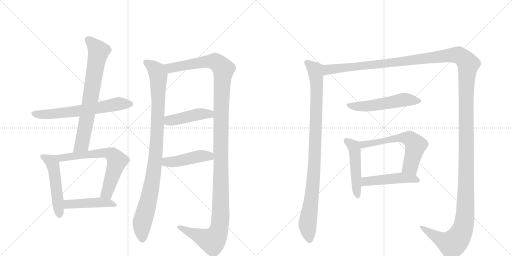
t = 0.00 s
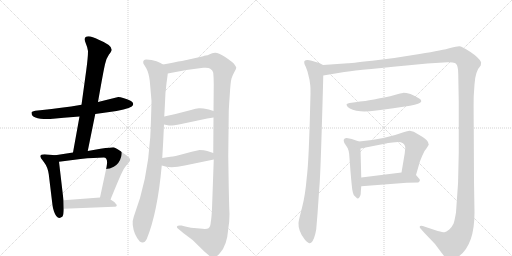
t = 2.56 s
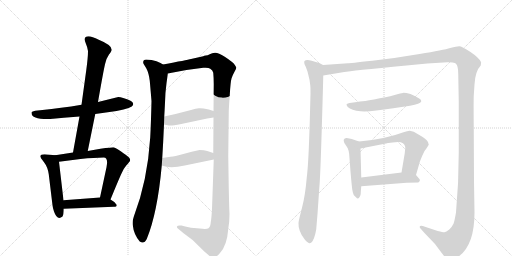
t = 5.12 s
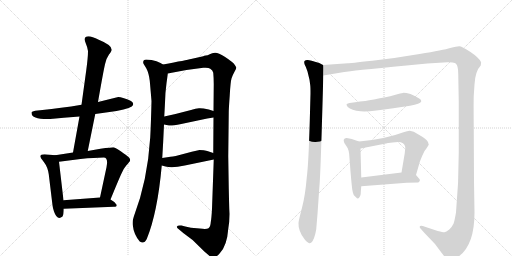
t = 7.68 s
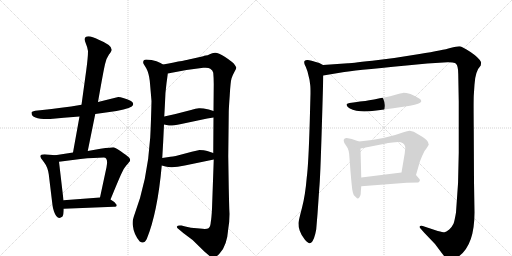
t = 10.23 s
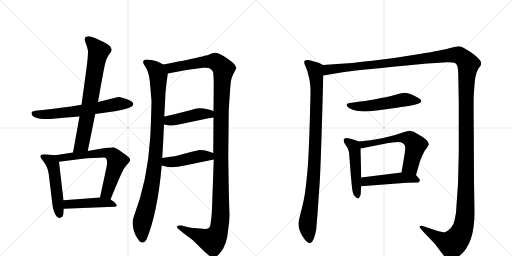
t = 12.79 s

The animated SVG that drew these frames (rendered in a browser with its animation timeline set to each time). Animation: 15 CSS @keyframes rules; one cycle of 12.79 s.

<svg version="1.1" viewBox="0 0 2048 1024" xmlns="http://www.w3.org/2000/svg">
  <g stroke="lightgray" stroke-dasharray="1,1" stroke-width="1" transform="scale(4, 4)">
    <line x1="0" y1="0" x2="256" y2="256"></line>
    <line x1="256" y1="0" x2="0" y2="256"></line>
    <line x1="128" y1="0" x2="128" y2="256"></line>
    <line x1="0" y1="128" x2="256" y2="128"></line>
    <line x1="256" y1="0" x2="512" y2="256"></line>
    <line x1="512" y1="0" x2="256" y2="256"></line>
    <line x1="384" y1="0" x2="384" y2="256"></line>
    <line x1="256" y1="128" x2="512" y2="128"></line>
  </g>
<g transform="scale(1, -1) translate(0, -850)">
   <style type="text/css">
    @keyframes keyframes0 {
      from {
       stroke: black;
       stroke-dashoffset: 651;
       stroke-width: 128;
       }
       68% {
       animation-timing-function: step-end;
       stroke: black;
       stroke-dashoffset: 0;
       stroke-width: 128;
       }
       to {
       stroke: black;
       stroke-width: 1024;
       }
       }
       #make-me-a-hanzi-animation-0 {
         animation: keyframes0 0.779785s both;
         animation-delay: 0.000000s;
         animation-timing-function: linear;
       }
    @keyframes keyframes1 {
      from {
       stroke: black;
       stroke-dashoffset: 737;
       stroke-width: 128;
       }
       71% {
       animation-timing-function: step-end;
       stroke: black;
       stroke-dashoffset: 0;
       stroke-width: 128;
       }
       to {
       stroke: black;
       stroke-width: 1024;
       }
       }
       #make-me-a-hanzi-animation-1 {
         animation: keyframes1 0.849772s both;
         animation-delay: 0.779785s;
         animation-timing-function: linear;
       }
    @keyframes keyframes2 {
      from {
       stroke: black;
       stroke-dashoffset: 512;
       stroke-width: 128;
       }
       63% {
       animation-timing-function: step-end;
       stroke: black;
       stroke-dashoffset: 0;
       stroke-width: 128;
       }
       to {
       stroke: black;
       stroke-width: 1024;
       }
       }
       #make-me-a-hanzi-animation-2 {
         animation: keyframes2 0.666667s both;
         animation-delay: 1.629557s;
         animation-timing-function: linear;
       }
    @keyframes keyframes3 {
      from {
       stroke: black;
       stroke-dashoffset: 668;
       stroke-width: 128;
       }
       68% {
       animation-timing-function: step-end;
       stroke: black;
       stroke-dashoffset: 0;
       stroke-width: 128;
       }
       to {
       stroke: black;
       stroke-width: 1024;
       }
       }
       #make-me-a-hanzi-animation-3 {
         animation: keyframes3 0.793620s both;
         animation-delay: 2.296224s;
         animation-timing-function: linear;
       }
    @keyframes keyframes4 {
      from {
       stroke: black;
       stroke-dashoffset: 462;
       stroke-width: 128;
       }
       60% {
       animation-timing-function: step-end;
       stroke: black;
       stroke-dashoffset: 0;
       stroke-width: 128;
       }
       to {
       stroke: black;
       stroke-width: 1024;
       }
       }
       #make-me-a-hanzi-animation-4 {
         animation: keyframes4 0.625977s both;
         animation-delay: 3.089844s;
         animation-timing-function: linear;
       }
    @keyframes keyframes5 {
      from {
       stroke: black;
       stroke-dashoffset: 989;
       stroke-width: 128;
       }
       76% {
       animation-timing-function: step-end;
       stroke: black;
       stroke-dashoffset: 0;
       stroke-width: 128;
       }
       to {
       stroke: black;
       stroke-width: 1024;
       }
       }
       #make-me-a-hanzi-animation-5 {
         animation: keyframes5 1.054850s both;
         animation-delay: 3.715820s;
         animation-timing-function: linear;
       }
    @keyframes keyframes6 {
      from {
       stroke: black;
       stroke-dashoffset: 1345;
       stroke-width: 128;
       }
       81% {
       animation-timing-function: step-end;
       stroke: black;
       stroke-dashoffset: 0;
       stroke-width: 128;
       }
       to {
       stroke: black;
       stroke-width: 1024;
       }
       }
       #make-me-a-hanzi-animation-6 {
         animation: keyframes6 1.344564s both;
         animation-delay: 4.770671s;
         animation-timing-function: linear;
       }
    @keyframes keyframes7 {
      from {
       stroke: black;
       stroke-dashoffset: 450;
       stroke-width: 128;
       }
       59% {
       animation-timing-function: step-end;
       stroke: black;
       stroke-dashoffset: 0;
       stroke-width: 128;
       }
       to {
       stroke: black;
       stroke-width: 1024;
       }
       }
       #make-me-a-hanzi-animation-7 {
         animation: keyframes7 0.616211s both;
         animation-delay: 6.115234s;
         animation-timing-function: linear;
       }
    @keyframes keyframes8 {
      from {
       stroke: black;
       stroke-dashoffset: 454;
       stroke-width: 128;
       }
       60% {
       animation-timing-function: step-end;
       stroke: black;
       stroke-dashoffset: 0;
       stroke-width: 128;
       }
       to {
       stroke: black;
       stroke-width: 1024;
       }
       }
       #make-me-a-hanzi-animation-8 {
         animation: keyframes8 0.619466s both;
         animation-delay: 6.731445s;
         animation-timing-function: linear;
       }
    @keyframes keyframes9 {
      from {
       stroke: black;
       stroke-dashoffset: 987;
       stroke-width: 128;
       }
       76% {
       animation-timing-function: step-end;
       stroke: black;
       stroke-dashoffset: 0;
       stroke-width: 128;
       }
       to {
       stroke: black;
       stroke-width: 1024;
       }
       }
       #make-me-a-hanzi-animation-9 {
         animation: keyframes9 1.053223s both;
         animation-delay: 7.350911s;
         animation-timing-function: linear;
       }
    @keyframes keyframes10 {
      from {
       stroke: black;
       stroke-dashoffset: 1730;
       stroke-width: 128;
       }
       85% {
       animation-timing-function: step-end;
       stroke: black;
       stroke-dashoffset: 0;
       stroke-width: 128;
       }
       to {
       stroke: black;
       stroke-width: 1024;
       }
       }
       #make-me-a-hanzi-animation-10 {
         animation: keyframes10 1.657878s both;
         animation-delay: 8.404134s;
         animation-timing-function: linear;
       }
    @keyframes keyframes11 {
      from {
       stroke: black;
       stroke-dashoffset: 542;
       stroke-width: 128;
       }
       64% {
       animation-timing-function: step-end;
       stroke: black;
       stroke-dashoffset: 0;
       stroke-width: 128;
       }
       to {
       stroke: black;
       stroke-width: 1024;
       }
       }
       #make-me-a-hanzi-animation-11 {
         animation: keyframes11 0.691081s both;
         animation-delay: 10.062012s;
         animation-timing-function: linear;
       }
    @keyframes keyframes12 {
      from {
       stroke: black;
       stroke-dashoffset: 493;
       stroke-width: 128;
       }
       62% {
       animation-timing-function: step-end;
       stroke: black;
       stroke-dashoffset: 0;
       stroke-width: 128;
       }
       to {
       stroke: black;
       stroke-width: 1024;
       }
       }
       #make-me-a-hanzi-animation-12 {
         animation: keyframes12 0.651204s both;
         animation-delay: 10.753092s;
         animation-timing-function: linear;
       }
    @keyframes keyframes13 {
      from {
       stroke: black;
       stroke-dashoffset: 608;
       stroke-width: 128;
       }
       66% {
       animation-timing-function: step-end;
       stroke: black;
       stroke-dashoffset: 0;
       stroke-width: 128;
       }
       to {
       stroke: black;
       stroke-width: 1024;
       }
       }
       #make-me-a-hanzi-animation-13 {
         animation: keyframes13 0.744792s both;
         animation-delay: 11.404297s;
         animation-timing-function: linear;
       }
    @keyframes keyframes14 {
      from {
       stroke: black;
       stroke-dashoffset: 481;
       stroke-width: 128;
       }
       61% {
       animation-timing-function: step-end;
       stroke: black;
       stroke-dashoffset: 0;
       stroke-width: 128;
       }
       to {
       stroke: black;
       stroke-width: 1024;
       }
       }
       #make-me-a-hanzi-animation-14 {
         animation: keyframes14 0.641439s both;
         animation-delay: 12.149089s;
         animation-timing-function: linear;
       }
</style>
<path d="M 190 374 Q 200 374 212 375 L 255 379 L 318 384 L 381 394 L 431 401 Q 509 411 527 424 Q 533 430 533 434.5 Q 533 439 524 446 Q 512 453 496 457.5 Q 480 462 473 462 L 392 442 L 326 431 Q 241 417 170 410 L 141 407 Q 128 405 126 401 L 126 398 Q 126 374 190 374 Z" fill="lightgray"></path> 
<path d="M 318 384 L 292 240 C 287 210 345 217 351 246 L 381 394 L 392 442 Q 414 568 420 593 Q 425 617 436 632 Q 447 646 447 651 Q 447 670 395 691 Q 368 705 354 705 Q 330 705 344 674 Q 350 661 352 646 Q 352 620 345 569 L 326 431 L 318 384 Z" fill="lightgray"></path> 
<path d="M 221 229 L 200 231 Q 161 237 161 225 Q 161 220 176 201 Q 191 182 195 153 L 210 29 Q 211 19 216 4 Q 229 -34 250 -16 Q 255 -8 255 15 L 254 49 L 236 203 C 233 228 233 228 221 229 Z" fill="lightgray"></path> 
<path d="M 292 240 L 221 229 C 191 224 206 199 236 203 L 322 214 Q 379 220 415 220 Q 434 220 426 181 L 400 60 C 394 31 431 24 442 52 Q 476 135 486 156 Q 495 177 505 188 Q 514 198 516 201 Q 525 210 516 220 Q 506 229 483 245 Q 459 261 453 261 Q 447 261 402 255 L 351 246 L 292 240 Z" fill="lightgray"></path> 
<path d="M 255 15 L 455 23 Q 467 23 467 29 Q 467 32 463 35 Q 458 43 442 52 C 425 62 425 62 400 60 L 254 49 C 224 47 225 14 255 15 Z" fill="lightgray"></path> 
<path d="M 652 592 Q 645 597 626 605 Q 607 612 585 612 Q 571 612 573 598 Q 574 594 585 577 Q 595 559 599 527 Q 602 494 606 446 Q 604 359 601 301 Q 590 126 535 -17 Q 529 -33 531 -50 Q 535 -88 559 -116 Q 576 -128 587 -106 Q 630 -1 647 188 L 649 218 Q 653 282 656 352 L 657 384 Q 658 399 660 440 Q 661 481 666 517 Q 671 553 671 556 C 674 581 674 581 652 592 Z" fill="lightgray"></path> 
<path d="M 848 15 Q 846 -23 843 -39 Q 842 -57 834 -63 Q 826 -68 799 -64 L 764 -61 L 741 -56 L 726 -52 Q 710 -50 708 -56 Q 706 -61 714 -66 L 733 -82 Q 772 -108 799 -138 Q 822 -161 829 -166 Q 844 -181 855 -180 Q 866 -179 880 -162 Q 908 -132 913 -66 Q 918 -38 918 -6 L 917 16 L 916 54 L 915 98 L 913 225 L 915 401 Q 915 415 919 469 Q 922 523 926 536 Q 930 549 938 563 Q 946 576 945 580 Q 944 584 935 596 Q 926 605 899 623 Q 872 640 860 639 Q 848 638 839 633 Q 830 628 823 628 Q 816 628 813 625 L 764 614 Q 748 610 652 592 C 623 586 642 550 671 556 Q 738 571 813 579 Q 834 581 841 575 Q 851 569 853 559 Q 855 537 855 514 L 854 406 L 854 380 L 853 238 L 855 212 L 848 15 Z" fill="lightgray"></path> 
<path d="M 656 352 L 676 348 Q 684 346 725 354 L 829 376 L 854 380 C 884 385 883 397 854 406 L 835 412 Q 808 418 796 417 Q 784 416 764 410 L 702 394 L 657 384 C 628 377 627 358 656 352 Z" fill="lightgray"></path> 
<path d="M 647 188 L 662 184 Q 688 176 739 188 L 855 212 C 884 218 881 229 853 238 L 829 246 Q 817 250 798 250 L 767 243 L 703 226 Q 691 223 682 223 L 649 218 C 619 214 618 196 647 188 Z" fill="lightgray"></path> 
<path d="M 1292 590 L 1277 598 Q 1234 612 1229 610 Q 1222 610 1218 606 Q 1214 599 1223 583 L 1230 564 L 1238 531 L 1241 509 Q 1242 501 1242 476 L 1239 363 Q 1234 191 1227 140 Q 1221 68 1208 19 Q 1195 -30 1194 -42 Q 1193 -55 1199 -73 Q 1205 -91 1219 -108 Q 1233 -124 1239 -123 Q 1244 -122 1250 -115 Q 1257 -103 1261 -86 Q 1265 -68 1265 -66 L 1270 -6 L 1277 96 Q 1281 134 1287 333 Q 1293 531 1293 548 C 1294 578 1294 589 1292 590 Z" fill="lightgray"></path> 
<path d="M 1293 548 L 1377 562 Q 1400 567 1626 588 L 1709 596 L 1790 601 Q 1798 602 1810 600 Q 1822 598 1824 595 Q 1833 586 1833 554 L 1835 442 L 1835 240 Q 1835 119 1824 0 Q 1818 -35 1814 -45 Q 1809 -56 1797 -68 Q 1784 -78 1778 -79 Q 1771 -79 1751 -74 L 1691 -54 Q 1680 -52 1679 -56 Q 1678 -60 1682 -64 L 1697 -81 L 1740 -126 L 1767 -162 Q 1776 -175 1784 -182 Q 1799 -197 1825 -182 Q 1898 -140 1898 0 L 1896 124 L 1895 334 Q 1894 436 1895 467 L 1898 512 Q 1901 566 1923 588 Q 1925 600 1924 602 Q 1916 619 1882 642 Q 1847 665 1837 665 Q 1827 665 1801 658 Q 1775 650 1678 634 Q 1580 617 1489 607 Q 1397 597 1392 597 L 1292 590 C 1262 588 1263 543 1293 548 Z" fill="lightgray"></path> 
<path d="M 1640 427 Q 1682 436 1684 443 Q 1686 444 1684 449 Q 1684 455 1642 474 Q 1622 479 1612 478.5 Q 1602 478 1585.5 472.5 Q 1569 467 1519 457 Q 1469 447 1450 445 Q 1431 443 1398 438 Q 1386 435 1386 432.5 Q 1386 430 1391 422 Q 1405 408 1443 405 Q 1481 402 1573 417 L 1640 427 Z" fill="lightgray"></path> 
<path d="M 1436 284 L 1407 294 L 1392 297 Q 1384 299 1379 296 Q 1373 292 1375 286 Q 1375 278 1386 265 Q 1397 252 1398 217 L 1402 164 Q 1408 94 1410 87 Q 1411 80 1415 70 Q 1418 67 1423 62 Q 1428 56 1432 56 Q 1435 56 1439 63 Q 1443 70 1443 76 Q 1443 81 1445 105 L 1445 140 L 1442 256 C 1441 282 1441 282 1436 284 Z" fill="lightgray"></path> 
<path d="M 1664 150 L 1679 202 Q 1680 206 1689 227 Q 1697 248 1707 258 L 1715 271 Q 1716 280 1706 290 Q 1695 300 1684 306 L 1655 323 L 1639 327 Q 1633 328 1614 321 Q 1540 293 1436 284 C 1406 281 1413 250 1442 256 L 1549 277 L 1551 278 L 1554 278 L 1570 280 L 1592 282 Q 1617 282 1621 262 L 1621 257 L 1620 248 L 1619 237 L 1606 160 C 1601 130 1656 121 1664 150 Z" fill="lightgray"></path> 
<path d="M 1445 105 L 1627 119 L 1673 120 Q 1685 128 1675 137 L 1664 150 C 1651 166 1636 164 1606 160 L 1445 140 C 1415 136 1415 103 1445 105 Z" fill="lightgray"></path> 
      <clipPath id="make-me-a-hanzi-clip-0">
      <path d="M 190 374 Q 200 374 212 375 L 255 379 L 318 384 L 381 394 L 431 401 Q 509 411 527 424 Q 533 430 533 434.5 Q 533 439 524 446 Q 512 453 496 457.5 Q 480 462 473 462 L 392 442 L 326 431 Q 241 417 170 410 L 141 407 Q 128 405 126 401 L 126 398 Q 126 374 190 374 Z" fill="lightgray"></path>
      </clipPath>
      <path clip-path="url(#make-me-a-hanzi-clip-0)" d="M 131 400 L 160 391 L 232 396 L 473 434 L 521 434 " fill="none" id="make-me-a-hanzi-animation-0" stroke-dasharray="523 1046" stroke-linecap="round"></path>

      <clipPath id="make-me-a-hanzi-clip-1">
      <path d="M 318 384 L 292 240 C 287 210 345 217 351 246 L 381 394 L 392 442 Q 414 568 420 593 Q 425 617 436 632 Q 447 646 447 651 Q 447 670 395 691 Q 368 705 354 705 Q 330 705 344 674 Q 350 661 352 646 Q 352 620 345 569 L 326 431 L 318 384 Z" fill="lightgray"></path>
      </clipPath>
      <path clip-path="url(#make-me-a-hanzi-clip-1)" d="M 351 693 L 394 645 L 331 289 L 326 271 L 299 246 " fill="none" id="make-me-a-hanzi-animation-1" stroke-dasharray="609 1218" stroke-linecap="round"></path>

      <clipPath id="make-me-a-hanzi-clip-2">
      <path d="M 221 229 L 200 231 Q 161 237 161 225 Q 161 220 176 201 Q 191 182 195 153 L 210 29 Q 211 19 216 4 Q 229 -34 250 -16 Q 255 -8 255 15 L 254 49 L 236 203 C 233 228 233 228 221 229 Z" fill="lightgray"></path>
      </clipPath>
      <path clip-path="url(#make-me-a-hanzi-clip-2)" d="M 169 224 L 205 204 L 212 192 L 238 -7 " fill="none" id="make-me-a-hanzi-animation-2" stroke-dasharray="384 768" stroke-linecap="round"></path>

      <clipPath id="make-me-a-hanzi-clip-3">
      <path d="M 292 240 L 221 229 C 191 224 206 199 236 203 L 322 214 Q 379 220 415 220 Q 434 220 426 181 L 400 60 C 394 31 431 24 442 52 Q 476 135 486 156 Q 495 177 505 188 Q 514 198 516 201 Q 525 210 516 220 Q 506 229 483 245 Q 459 261 453 261 Q 447 261 402 255 L 351 246 L 292 240 Z" fill="lightgray"></path>
      </clipPath>
      <path clip-path="url(#make-me-a-hanzi-clip-3)" d="M 229 225 L 244 219 L 414 240 L 450 231 L 468 206 L 432 90 L 425 76 L 408 66 " fill="none" id="make-me-a-hanzi-animation-3" stroke-dasharray="540 1080" stroke-linecap="round"></path>

      <clipPath id="make-me-a-hanzi-clip-4">
      <path d="M 255 15 L 455 23 Q 467 23 467 29 Q 467 32 463 35 Q 458 43 442 52 C 425 62 425 62 400 60 L 254 49 C 224 47 225 14 255 15 Z" fill="lightgray"></path>
      </clipPath>
      <path clip-path="url(#make-me-a-hanzi-clip-4)" d="M 262 21 L 270 32 L 394 41 L 442 37 L 460 29 " fill="none" id="make-me-a-hanzi-animation-4" stroke-dasharray="334 668" stroke-linecap="round"></path>

      <clipPath id="make-me-a-hanzi-clip-5">
      <path d="M 652 592 Q 645 597 626 605 Q 607 612 585 612 Q 571 612 573 598 Q 574 594 585 577 Q 595 559 599 527 Q 602 494 606 446 Q 604 359 601 301 Q 590 126 535 -17 Q 529 -33 531 -50 Q 535 -88 559 -116 Q 576 -128 587 -106 Q 630 -1 647 188 L 649 218 Q 653 282 656 352 L 657 384 Q 658 399 660 440 Q 661 481 666 517 Q 671 553 671 556 C 674 581 674 581 652 592 Z" fill="lightgray"></path>
      </clipPath>
      <path clip-path="url(#make-me-a-hanzi-clip-5)" d="M 583 602 L 626 567 L 633 548 L 633 432 L 618 181 L 593 42 L 569 -43 L 570 -103 " fill="none" id="make-me-a-hanzi-animation-5" stroke-dasharray="861 1722" stroke-linecap="round"></path>

      <clipPath id="make-me-a-hanzi-clip-6">
      <path d="M 848 15 Q 846 -23 843 -39 Q 842 -57 834 -63 Q 826 -68 799 -64 L 764 -61 L 741 -56 L 726 -52 Q 710 -50 708 -56 Q 706 -61 714 -66 L 733 -82 Q 772 -108 799 -138 Q 822 -161 829 -166 Q 844 -181 855 -180 Q 866 -179 880 -162 Q 908 -132 913 -66 Q 918 -38 918 -6 L 917 16 L 916 54 L 915 98 L 913 225 L 915 401 Q 915 415 919 469 Q 922 523 926 536 Q 930 549 938 563 Q 946 576 945 580 Q 944 584 935 596 Q 926 605 899 623 Q 872 640 860 639 Q 848 638 839 633 Q 830 628 823 628 Q 816 628 813 625 L 764 614 Q 748 610 652 592 C 623 586 642 550 671 556 Q 738 571 813 579 Q 834 581 841 575 Q 851 569 853 559 Q 855 537 855 514 L 854 406 L 854 380 L 853 238 L 855 212 L 848 15 Z" fill="lightgray"></path>
      </clipPath>
      <path clip-path="url(#make-me-a-hanzi-clip-6)" d="M 664 591 L 681 578 L 856 605 L 873 596 L 894 573 L 884 413 L 883 -2 L 875 -71 L 863 -98 L 847 -113 L 714 -59 " fill="none" id="make-me-a-hanzi-animation-6" stroke-dasharray="1217 2434" stroke-linecap="round"></path>

      <clipPath id="make-me-a-hanzi-clip-7">
      <path d="M 656 352 L 676 348 Q 684 346 725 354 L 829 376 L 854 380 C 884 385 883 397 854 406 L 835 412 Q 808 418 796 417 Q 784 416 764 410 L 702 394 L 657 384 C 628 377 627 358 656 352 Z" fill="lightgray"></path>
      </clipPath>
      <path clip-path="url(#make-me-a-hanzi-clip-7)" d="M 662 357 L 675 367 L 801 394 L 838 394 L 847 387 " fill="none" id="make-me-a-hanzi-animation-7" stroke-dasharray="322 644" stroke-linecap="round"></path>

      <clipPath id="make-me-a-hanzi-clip-8">
      <path d="M 647 188 L 662 184 Q 688 176 739 188 L 855 212 C 884 218 881 229 853 238 L 829 246 Q 817 250 798 250 L 767 243 L 703 226 Q 691 223 682 223 L 649 218 C 619 214 618 196 647 188 Z" fill="lightgray"></path>
      </clipPath>
      <path clip-path="url(#make-me-a-hanzi-clip-8)" d="M 656 210 L 667 202 L 693 202 L 805 227 L 837 226 L 846 218 " fill="none" id="make-me-a-hanzi-animation-8" stroke-dasharray="326 652" stroke-linecap="round"></path>

      <clipPath id="make-me-a-hanzi-clip-9">
      <path d="M 1292 590 L 1277 598 Q 1234 612 1229 610 Q 1222 610 1218 606 Q 1214 599 1223 583 L 1230 564 L 1238 531 L 1241 509 Q 1242 501 1242 476 L 1239 363 Q 1234 191 1227 140 Q 1221 68 1208 19 Q 1195 -30 1194 -42 Q 1193 -55 1199 -73 Q 1205 -91 1219 -108 Q 1233 -124 1239 -123 Q 1244 -122 1250 -115 Q 1257 -103 1261 -86 Q 1265 -68 1265 -66 L 1270 -6 L 1277 96 Q 1281 134 1287 333 Q 1293 531 1293 548 C 1294 578 1294 589 1292 590 Z" fill="lightgray"></path>
      </clipPath>
      <path clip-path="url(#make-me-a-hanzi-clip-9)" d="M 1226 601 L 1261 571 L 1267 507 L 1257 175 L 1230 -48 L 1239 -111 " fill="none" id="make-me-a-hanzi-animation-9" stroke-dasharray="859 1718" stroke-linecap="round"></path>

      <clipPath id="make-me-a-hanzi-clip-10">
      <path d="M 1293 548 L 1377 562 Q 1400 567 1626 588 L 1709 596 L 1790 601 Q 1798 602 1810 600 Q 1822 598 1824 595 Q 1833 586 1833 554 L 1835 442 L 1835 240 Q 1835 119 1824 0 Q 1818 -35 1814 -45 Q 1809 -56 1797 -68 Q 1784 -78 1778 -79 Q 1771 -79 1751 -74 L 1691 -54 Q 1680 -52 1679 -56 Q 1678 -60 1682 -64 L 1697 -81 L 1740 -126 L 1767 -162 Q 1776 -175 1784 -182 Q 1799 -197 1825 -182 Q 1898 -140 1898 0 L 1896 124 L 1895 334 Q 1894 436 1895 467 L 1898 512 Q 1901 566 1923 588 Q 1925 600 1924 602 Q 1916 619 1882 642 Q 1847 665 1837 665 Q 1827 665 1801 658 Q 1775 650 1678 634 Q 1580 617 1489 607 Q 1397 597 1392 597 L 1292 590 C 1262 588 1263 543 1293 548 Z" fill="lightgray"></path>
      </clipPath>
      <path clip-path="url(#make-me-a-hanzi-clip-10)" d="M 1299 555 L 1315 572 L 1611 602 L 1817 630 L 1842 625 L 1873 594 L 1864 464 L 1864 69 L 1861 -10 L 1852 -61 L 1835 -98 L 1809 -126 L 1770 -111 L 1686 -58 " fill="none" id="make-me-a-hanzi-animation-10" stroke-dasharray="1602 3204" stroke-linecap="round"></path>

      <clipPath id="make-me-a-hanzi-clip-11">
      <path d="M 1640 427 Q 1682 436 1684 443 Q 1686 444 1684 449 Q 1684 455 1642 474 Q 1622 479 1612 478.5 Q 1602 478 1585.5 472.5 Q 1569 467 1519 457 Q 1469 447 1450 445 Q 1431 443 1398 438 Q 1386 435 1386 432.5 Q 1386 430 1391 422 Q 1405 408 1443 405 Q 1481 402 1573 417 L 1640 427 Z" fill="lightgray"></path>
      </clipPath>
      <path clip-path="url(#make-me-a-hanzi-clip-11)" d="M 1394 430 L 1436 424 L 1479 427 L 1610 451 L 1677 446 " fill="none" id="make-me-a-hanzi-animation-11" stroke-dasharray="414 828" stroke-linecap="round"></path>

      <clipPath id="make-me-a-hanzi-clip-12">
      <path d="M 1436 284 L 1407 294 L 1392 297 Q 1384 299 1379 296 Q 1373 292 1375 286 Q 1375 278 1386 265 Q 1397 252 1398 217 L 1402 164 Q 1408 94 1410 87 Q 1411 80 1415 70 Q 1418 67 1423 62 Q 1428 56 1432 56 Q 1435 56 1439 63 Q 1443 70 1443 76 Q 1443 81 1445 105 L 1445 140 L 1442 256 C 1441 282 1441 282 1436 284 Z" fill="lightgray"></path>
      </clipPath>
      <path clip-path="url(#make-me-a-hanzi-clip-12)" d="M 1386 287 L 1417 258 L 1431 64 " fill="none" id="make-me-a-hanzi-animation-12" stroke-dasharray="365 730" stroke-linecap="round"></path>

      <clipPath id="make-me-a-hanzi-clip-13">
      <path d="M 1664 150 L 1679 202 Q 1680 206 1689 227 Q 1697 248 1707 258 L 1715 271 Q 1716 280 1706 290 Q 1695 300 1684 306 L 1655 323 L 1639 327 Q 1633 328 1614 321 Q 1540 293 1436 284 C 1406 281 1413 250 1442 256 L 1549 277 L 1551 278 L 1554 278 L 1570 280 L 1592 282 Q 1617 282 1621 262 L 1621 257 L 1620 248 L 1619 237 L 1606 160 C 1601 130 1656 121 1664 150 Z" fill="lightgray"></path>
      </clipPath>
      <path clip-path="url(#make-me-a-hanzi-clip-13)" d="M 1445 279 L 1453 272 L 1586 297 L 1637 296 L 1662 266 L 1642 185 L 1615 166 " fill="none" id="make-me-a-hanzi-animation-13" stroke-dasharray="480 960" stroke-linecap="round"></path>

      <clipPath id="make-me-a-hanzi-clip-14">
      <path d="M 1445 105 L 1627 119 L 1673 120 Q 1685 128 1675 137 L 1664 150 C 1651 166 1636 164 1606 160 L 1445 140 C 1415 136 1415 103 1445 105 Z" fill="lightgray"></path>
      </clipPath>
      <path clip-path="url(#make-me-a-hanzi-clip-14)" d="M 1452 111 L 1466 124 L 1610 139 L 1654 136 L 1670 129 " fill="none" id="make-me-a-hanzi-animation-14" stroke-dasharray="353 706" stroke-linecap="round"></path>

</g>
</svg>
